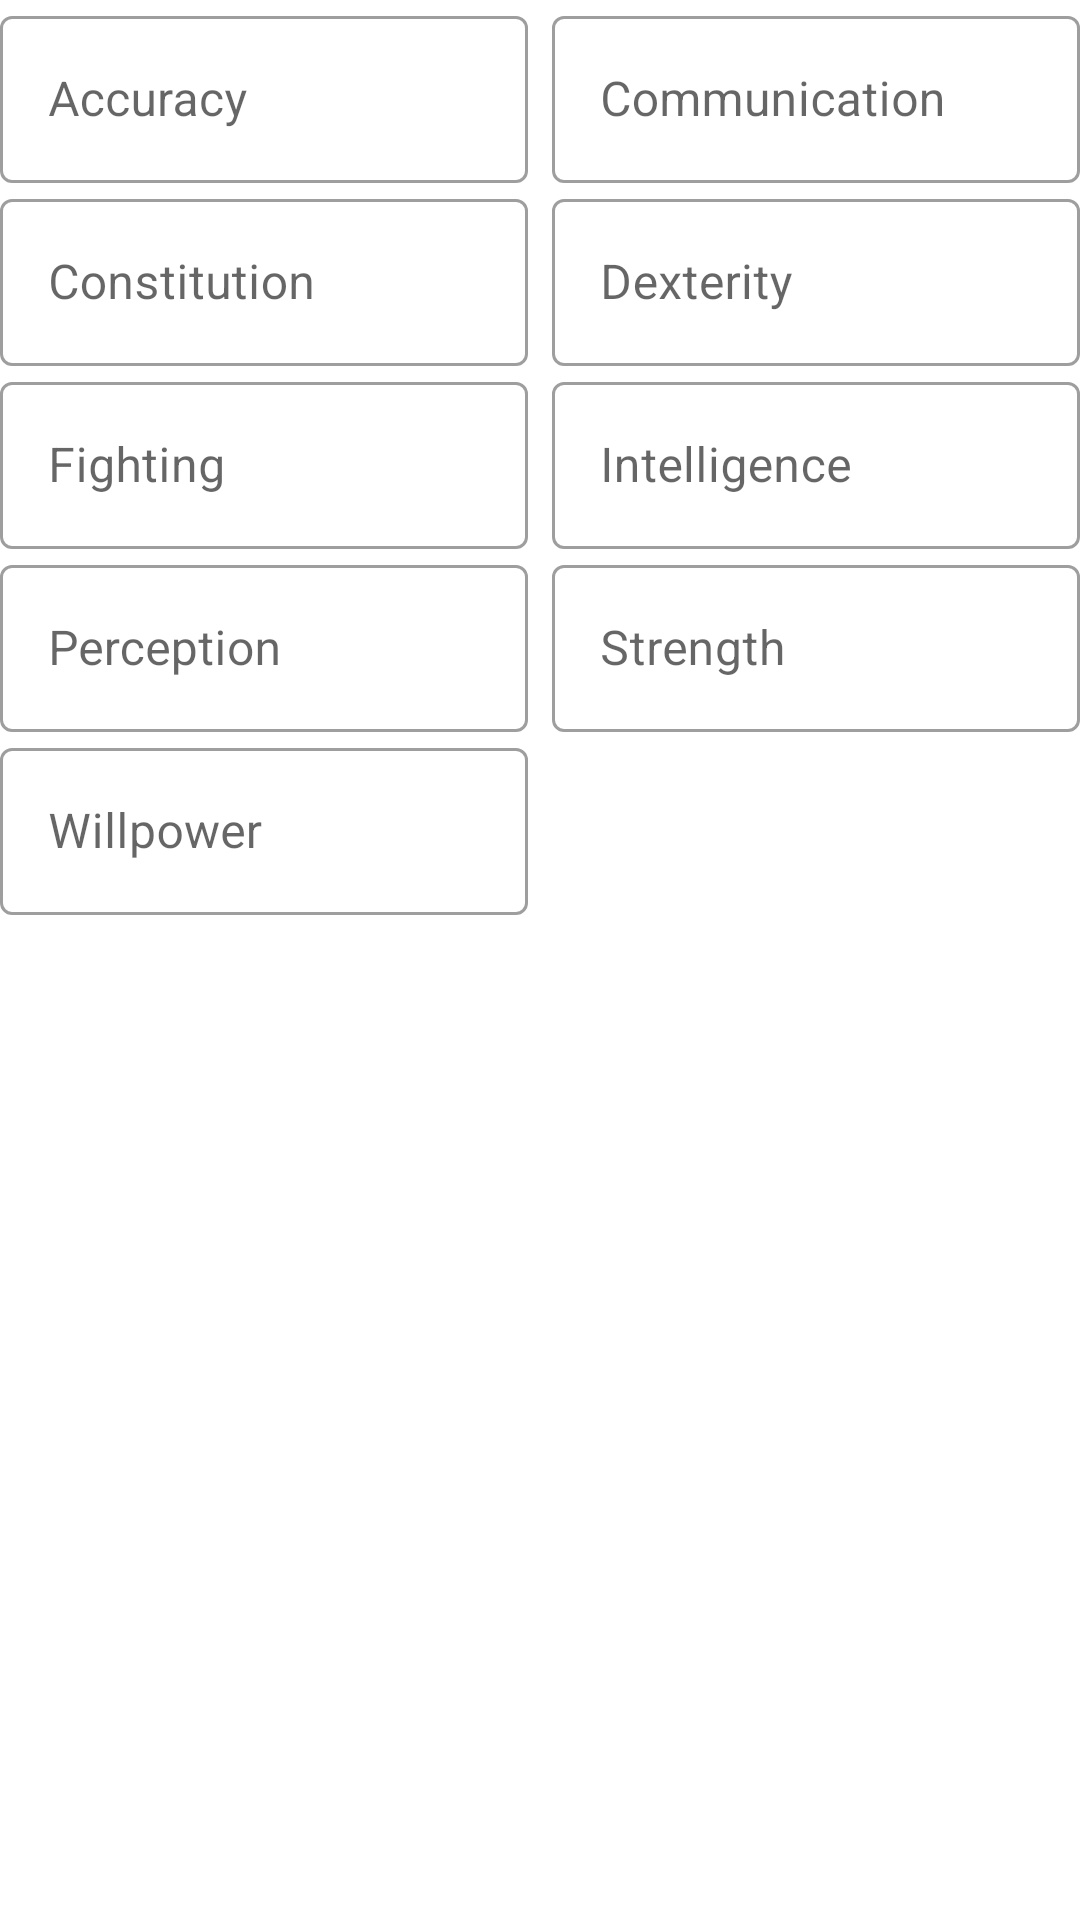

This screen was rendered from an Android layout file. Write that file and the resources it references.
<!-- AndroidManifest.xml: application theme AppTheme -->
<!-- res/layout/layout_attributes_editable_large.xml -->
<?xml version="1.0" encoding="utf-8"?>
<androidx.constraintlayout.widget.ConstraintLayout xmlns:android="http://schemas.android.com/apk/res/android"
        android:layout_width="match_parent"
        android:layout_height="match_parent"
        xmlns:app="http://schemas.android.com/apk/res-auto">

    

    <com.google.android.material.textfield.TextInputLayout
            android:id="@+id/layout_input_accuracy"
            android:layout_width="0dp"
            android:layout_height="wrap_content"
            android:layout_marginEnd="4dp"
            android:hint="@string/accuracy"
            style="@style/TextField"
            app:layout_constraintEnd_toStartOf="@id/layout_input_communication"
            app:layout_constraintStart_toStartOf="parent"
            app:layout_constraintTop_toTopOf="parent">

        <com.google.android.material.textfield.TextInputEditText
                android:id="@+id/input_accuracy"
                android:layout_width="match_parent"
                android:layout_height="wrap_content"
                android:inputType="number"/>

    </com.google.android.material.textfield.TextInputLayout>

    <com.google.android.material.textfield.TextInputLayout
            android:id="@+id/layout_input_communication"
            android:hint="@string/communication"
            app:hintEnabled="true"
            android:layout_width="0dp"
            android:layout_height="wrap_content"
            android:layout_marginStart="4dp"
            style="@style/TextField"
            app:layout_constraintTop_toTopOf="parent"
            app:layout_constraintEnd_toEndOf="parent"
            app:layout_constraintStart_toEndOf="@id/layout_input_accuracy">

        <com.google.android.material.textfield.TextInputEditText
                android:id="@+id/input_communication"
                android:layout_width="match_parent"
                android:layout_height="match_parent"
                android:inputType="number" />

    </com.google.android.material.textfield.TextInputLayout>

    

    <com.google.android.material.textfield.TextInputLayout
            android:id="@+id/layout_input_constitution"
            android:layout_width="0dp"
            android:layout_height="wrap_content"
            android:layout_marginEnd="4dp"
            android:hint="@string/constitution"
            style="@style/TextField"
            app:layout_constraintEnd_toStartOf="@id/layout_input_dexterity"
            app:layout_constraintStart_toStartOf="parent"
            app:layout_constraintTop_toBottomOf="@id/layout_input_accuracy">

        <com.google.android.material.textfield.TextInputEditText
                android:id="@+id/input_constitution"
                android:layout_width="match_parent"
                android:layout_height="wrap_content"
                android:inputType="number"/>

    </com.google.android.material.textfield.TextInputLayout>

    <com.google.android.material.textfield.TextInputLayout
            android:id="@+id/layout_input_dexterity"
            android:hint="@string/dexterity"
            app:hintEnabled="true"
            android:layout_width="0dp"
            android:layout_height="wrap_content"
            android:layout_marginStart="4dp"
            style="@style/TextField"
            app:layout_constraintTop_toBottomOf="@id/layout_input_communication"
            app:layout_constraintEnd_toEndOf="parent"
            app:layout_constraintStart_toEndOf="@id/layout_input_constitution">

        <com.google.android.material.textfield.TextInputEditText
                android:id="@+id/input_dexterity"
                android:layout_width="match_parent"
                android:layout_height="match_parent"
                android:inputType="number" />

    </com.google.android.material.textfield.TextInputLayout>

    

    <com.google.android.material.textfield.TextInputLayout
            android:id="@+id/layout_input_fighting"
            android:layout_width="0dp"
            android:layout_height="wrap_content"
            android:layout_marginEnd="4dp"
            android:hint="@string/fighting"
            style="@style/TextField"
            app:layout_constraintTop_toBottomOf="@id/layout_input_constitution"
            app:layout_constraintEnd_toStartOf="@id/layout_input_intelligence"
            app:layout_constraintStart_toStartOf="parent" >

        <com.google.android.material.textfield.TextInputEditText
                android:id="@+id/input_fighting"
                android:layout_width="match_parent"
                android:layout_height="wrap_content"
                android:inputType="number"/>

    </com.google.android.material.textfield.TextInputLayout>

    <com.google.android.material.textfield.TextInputLayout
            android:id="@+id/layout_input_intelligence"
            android:hint="@string/intelligence"
            app:hintEnabled="true"
            android:layout_width="0dp"
            android:layout_height="wrap_content"
            android:layout_marginStart="4dp"
            style="@style/TextField"
            app:layout_constraintTop_toBottomOf="@id/layout_input_dexterity"
            app:layout_constraintEnd_toEndOf="parent"
            app:layout_constraintStart_toEndOf="@id/layout_input_fighting">

        <com.google.android.material.textfield.TextInputEditText
                android:id="@+id/input_intelligence"
                android:layout_width="match_parent"
                android:layout_height="match_parent"
                android:inputType="number" />

    </com.google.android.material.textfield.TextInputLayout>

    

    <com.google.android.material.textfield.TextInputLayout
            android:id="@+id/layout_input_perception"
            android:layout_width="0dp"
            android:layout_height="wrap_content"
            android:layout_marginEnd="4dp"
            android:hint="@string/perception"
            style="@style/TextField"
            app:layout_constraintTop_toBottomOf="@id/layout_input_fighting"
            app:layout_constraintEnd_toStartOf="@id/layout_input_strength"
            app:layout_constraintStart_toStartOf="parent" >

        <com.google.android.material.textfield.TextInputEditText
                android:id="@+id/input_perception"
                android:layout_width="match_parent"
                android:layout_height="wrap_content"
                android:inputType="number"/>

    </com.google.android.material.textfield.TextInputLayout>

    <com.google.android.material.textfield.TextInputLayout
            android:id="@+id/layout_input_strength"
            android:hint="@string/strength"
            app:hintEnabled="true"
            android:layout_width="0dp"
            android:layout_height="wrap_content"
            android:layout_marginStart="4dp"
            style="@style/TextField"
            app:layout_constraintTop_toBottomOf="@id/layout_input_intelligence"
            app:layout_constraintEnd_toEndOf="parent"
            app:layout_constraintStart_toEndOf="@id/layout_input_perception">

        <com.google.android.material.textfield.TextInputEditText
                android:id="@+id/input_strength"
                android:layout_width="match_parent"
                android:layout_height="match_parent"
                android:inputType="number" />

    </com.google.android.material.textfield.TextInputLayout>

    

    <com.google.android.material.textfield.TextInputLayout
            android:id="@+id/layout_input_willpower"
            android:layout_width="0dp"
            android:layout_height="wrap_content"
            android:layout_marginEnd="8dp"
            android:hint="@string/willpower"
            style="@style/TextField"
            app:layout_constraintTop_toBottomOf="@id/layout_input_perception"
            app:layout_constraintEnd_toStartOf="@id/layout_input_strength"
            app:layout_constraintStart_toStartOf="parent" >

        <com.google.android.material.textfield.TextInputEditText
                android:id="@+id/input_willpower"
                android:layout_width="match_parent"
                android:layout_height="wrap_content"
                android:inputType="number"/>

    </com.google.android.material.textfield.TextInputLayout>

</androidx.constraintlayout.widget.ConstraintLayout>
<!-- resources referenced by this layout -->
<resources>
  <string name="accuracy">Accuracy</string>
  <string name="communication">Communication</string>
  <string name="constitution">Constitution</string>
  <string name="dexterity">Dexterity</string>
  <string name="fighting">Fighting</string>
  <string name="intelligence">Intelligence</string>
  <string name="perception">Perception</string>
  <string name="strength">Strength</string>
  <string name="willpower">Willpower</string>
  <style name="TextField" parent="Widget.MaterialComponents.TextInputLayout.OutlinedBox" />
  <style name="AppTheme" parent="Theme.MaterialComponents.DayNight">
          <item name="colorPrimary">@color/colorPrimary</item>
          <item name="colorPrimaryVariant">@color/colorPrimaryLight</item>
          <item name="colorPrimaryDark">@color/colorPrimaryDark</item>
          <item name="colorOnPrimary">@color/colorOnPrimary</item>
          <item name="colorSecondary">@color/colorSecondary</item>
          <item name="colorSecondaryVariant">@color/colorSecondaryLight</item>
          <item name="colorOnSecondary">@color/colorOnSecondary</item>
          <item name="colorSurface">@color/colorPrimary</item>
      </style>
  <color name="colorPrimary">#00838f</color>
  <color name="colorPrimaryLight">#4fb3bf</color>
  <color name="colorPrimaryDark">#005662</color>
  <color name="colorOnPrimary">#FFFFFF</color>
  <color name="colorSecondary">#ff8a65</color>
  <color name="colorSecondaryLight">#ffbb93</color>
  <color name="colorOnSecondary">#000000</color>
</resources>
